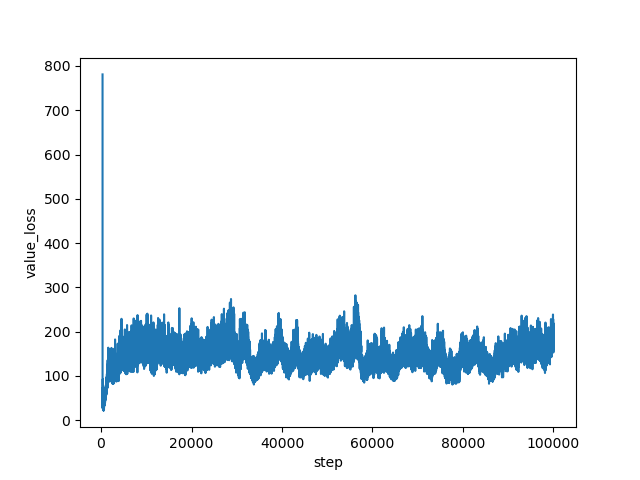

The file beside this chart, header and first rows:
step, value_loss
334, 780.9
335, 710.1
336, 460.7
337, 117.6
338, 47.51
339, 27.04
340, 35.82
341, 27.44
342, 33.11
343, 34.56
344, 37.73
345, 34.05
346, 34.35
347, 42.37
348, 43.62
349, 38.75
350, 39.15
351, 39.8
352, 38.47
353, 36.9
354, 37.43
355, 43
356, 48.38
357, 44.59
358, 40.37
359, 36.93
360, 46.14
361, 42.57
362, 39.02
363, 37.44
364, 39.93
365, 39.22
366, 49.79
367, 48.22
368, 43.79
369, 40.5
370, 41.4
371, 43.9
372, 38.73
373, 34.04
374, 34.03
375, 33.69
376, 36.17
377, 29.62
378, 35.17
379, 38.44
380, 36.47
381, 43.98
382, 39.26
383, 50.74
384, 65.69
385, 66.05
386, 53.37
387, 54.11
388, 57.92
389, 73.84
390, 62.16
391, 63.81
392, 50.07
393, 54.51
... 99,606 more rows
